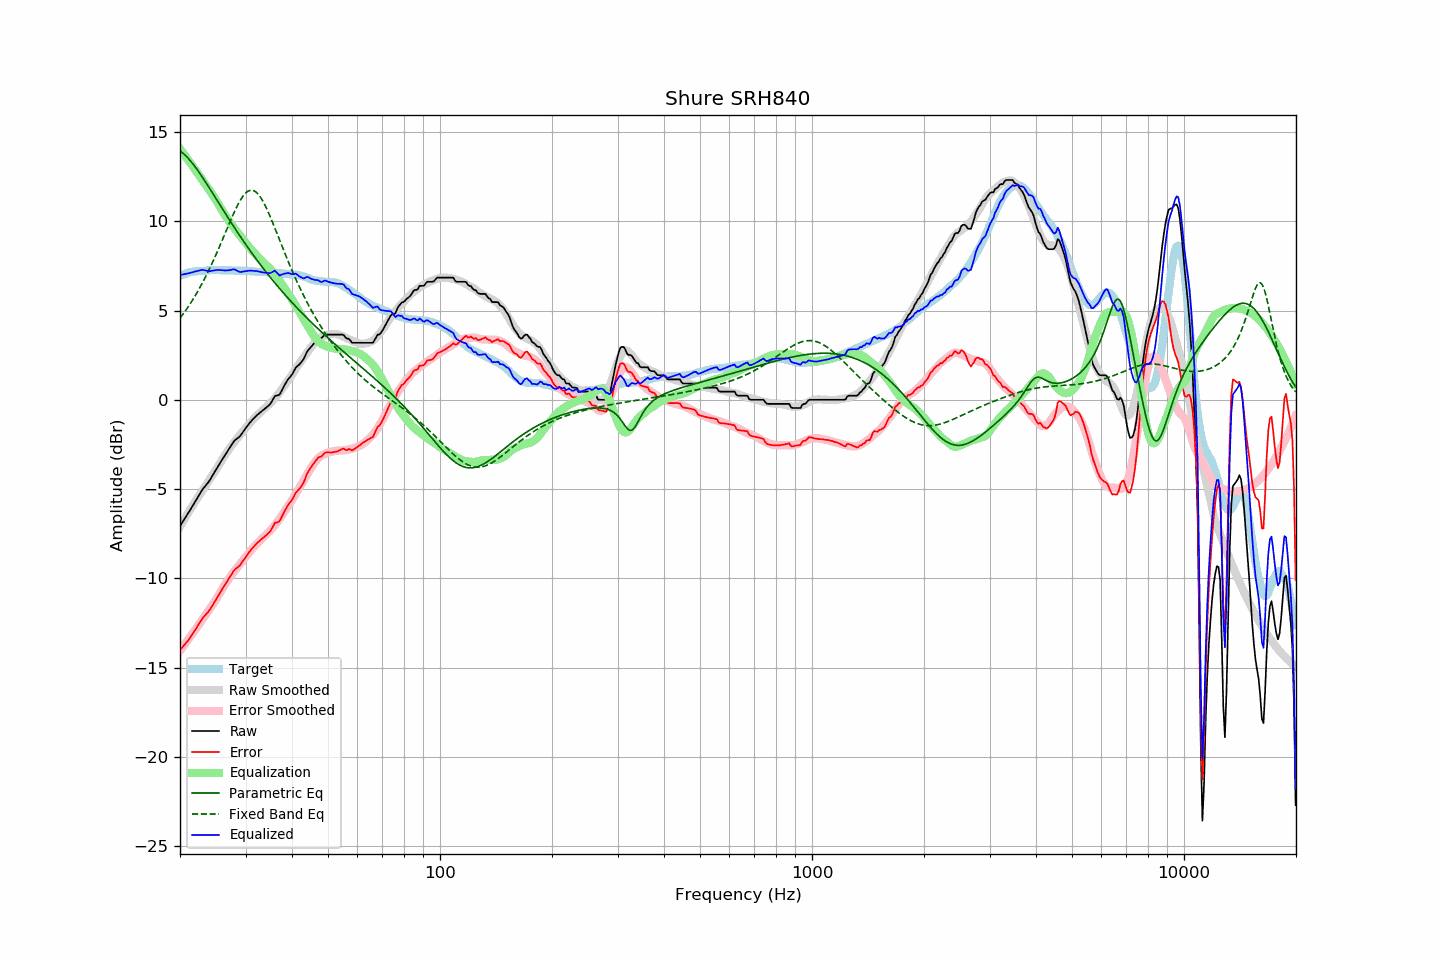

The data file committed next to this chart (first rows):
frequency, raw, error, smoothed, error_smoothed, equalization, parametric_eq, fixed_band_eq, equalized_raw, equalized_smoothed, target
20.00, -7.07, -14.01, -7.09, -14.06, 14.06, 13.94, 4.57, 6.99, 6.96, 6.94
20.20, -6.93, -13.91, -6.94, -13.93, 13.93, 13.87, 4.69, 7.00, 6.99, 6.98
20.40, -6.79, -13.80, -6.79, -13.81, 13.81, 13.80, 4.81, 7.02, 7.02, 7.01
20.61, -6.65, -13.70, -6.64, -13.69, 13.69, 13.72, 4.93, 7.04, 7.05, 7.04
20.81, -6.51, -13.59, -6.49, -13.57, 13.57, 13.63, 5.06, 7.06, 7.07, 7.08
21.02, -6.37, -13.49, -6.35, -13.44, 13.44, 13.53, 5.19, 7.07, 7.10, 7.12
21.23, -6.22, -13.35, -6.20, -13.32, 13.32, 13.43, 5.33, 7.10, 7.12, 7.13
21.44, -6.07, -13.22, -6.05, -13.19, 13.19, 13.32, 5.47, 7.12, 7.14, 7.15
21.66, -5.92, -13.09, -5.91, -13.07, 13.07, 13.21, 5.61, 7.14, 7.16, 7.17
21.87, -5.77, -12.95, -5.77, -12.94, 12.94, 13.10, 5.76, 7.17, 7.17, 7.18
22.09, -5.62, -12.82, -5.62, -12.81, 12.81, 12.97, 5.91, 7.20, 7.19, 7.20
22.31, -5.47, -12.67, -5.48, -12.69, 12.69, 12.85, 6.06, 7.22, 7.20, 7.20
22.54, -5.32, -12.53, -5.35, -12.56, 12.56, 12.72, 6.22, 7.24, 7.21, 7.21
22.76, -5.17, -12.39, -5.21, -12.43, 12.43, 12.59, 6.39, 7.26, 7.22, 7.22
22.99, -5.02, -12.24, -5.07, -12.30, 12.30, 12.46, 6.55, 7.28, 7.23, 7.22
23.22, -4.91, -12.14, -4.94, -12.17, 12.17, 12.32, 6.73, 7.26, 7.24, 7.23
23.45, -4.80, -12.03, -4.80, -12.04, 12.04, 12.18, 6.90, 7.24, 7.24, 7.24
23.69, -4.69, -11.94, -4.66, -11.91, 11.91, 12.04, 7.08, 7.22, 7.25, 7.24
23.92, -4.58, -11.83, -4.53, -11.78, 11.78, 11.90, 7.27, 7.20, 7.25, 7.25
24.16, -4.44, -11.70, -4.39, -11.65, 11.65, 11.76, 7.46, 7.21, 7.25, 7.26
24.40, -4.28, -11.55, -4.25, -11.51, 11.51, 11.62, 7.65, 7.23, 7.26, 7.27
24.65, -4.13, -11.39, -4.12, -11.37, 11.37, 11.47, 7.85, 7.24, 7.26, 7.26
24.89, -3.98, -11.24, -3.98, -11.24, 11.24, 11.33, 8.05, 7.26, 7.26, 7.26
25.14, -3.83, -11.09, -3.83, -11.10, 11.10, 11.18, 8.25, 7.27, 7.26, 7.26
25.39, -3.68, -10.94, -3.69, -10.95, 10.95, 11.04, 8.46, 7.27, 7.26, 7.26
25.65, -3.53, -10.79, -3.54, -10.80, 10.80, 10.90, 8.67, 7.27, 7.26, 7.26
25.91, -3.38, -10.63, -3.38, -10.64, 10.64, 10.75, 8.88, 7.26, 7.26, 7.25
26.16, -3.24, -10.49, -3.23, -10.49, 10.49, 10.61, 9.09, 7.25, 7.26, 7.25
26.43, -3.10, -10.36, -3.09, -10.34, 10.34, 10.46, 9.31, 7.24, 7.25, 7.25
26.69, -2.96, -10.21, -2.95, -10.20, 10.20, 10.32, 9.52, 7.24, 7.25, 7.25
26.96, -2.82, -10.07, -2.82, -10.07, 10.07, 10.18, 9.74, 7.25, 7.25, 7.25
27.23, -2.68, -9.93, -2.70, -9.94, 9.94, 10.04, 9.95, 7.26, 7.24, 7.25
27.50, -2.54, -9.79, -2.58, -9.82, 9.82, 9.90, 10.16, 7.28, 7.24, 7.25
27.77, -2.40, -9.63, -2.46, -9.70, 9.70, 9.76, 10.36, 7.30, 7.24, 7.24
28.05, -2.28, -9.51, -2.34, -9.58, 9.58, 9.62, 10.56, 7.30, 7.24, 7.24
28.33, -2.21, -9.43, -2.23, -9.46, 9.46, 9.49, 10.75, 7.25, 7.24, 7.22
28.62, -2.14, -9.37, -2.11, -9.35, 9.35, 9.35, 10.93, 7.21, 7.23, 7.23
28.90, -2.07, -9.30, -2.00, -9.23, 9.23, 9.21, 11.09, 7.16, 7.23, 7.23
29.19, -1.96, -9.18, -1.89, -9.12, 9.12, 9.08, 11.24, 7.16, 7.23, 7.22
29.48, -1.83, -9.06, -1.78, -9.00, 9.00, 8.95, 11.38, 7.17, 7.22, 7.23
29.78, -1.70, -8.93, -1.67, -8.89, 8.89, 8.82, 11.50, 7.19, 7.22, 7.22
30.08, -1.57, -8.79, -1.57, -8.78, 8.78, 8.69, 11.59, 7.21, 7.21, 7.22
30.38, -1.45, -8.66, -1.46, -8.67, 8.67, 8.56, 11.66, 7.22, 7.21, 7.21
30.68, -1.33, -8.54, -1.36, -8.56, 8.56, 8.43, 11.71, 7.23, 7.20, 7.21
30.99, -1.22, -8.42, -1.25, -8.45, 8.45, 8.30, 11.74, 7.23, 7.20, 7.20
31.30, -1.12, -8.31, -1.15, -8.35, 8.35, 8.18, 11.73, 7.22, 7.19, 7.19
31.61, -1.03, -8.22, -1.05, -8.24, 8.24, 8.05, 11.71, 7.21, 7.19, 7.19
31.93, -0.93, -8.11, -0.96, -8.14, 8.14, 7.93, 11.65, 7.21, 7.18, 7.18
32.24, -0.85, -8.01, -0.88, -8.05, 8.05, 7.81, 11.57, 7.21, 7.18, 7.17
32.57, -0.78, -7.94, -0.79, -7.96, 7.96, 7.69, 11.47, 7.18, 7.17, 7.16
32.89, -0.70, -7.86, -0.70, -7.87, 7.87, 7.57, 11.35, 7.17, 7.16, 7.16
33.22, -0.63, -7.79, -0.61, -7.77, 7.77, 7.45, 11.21, 7.14, 7.16, 7.16
33.55, -0.56, -7.71, -0.53, -7.68, 7.68, 7.33, 11.05, 7.13, 7.15, 7.15
33.89, -0.48, -7.63, -0.45, -7.60, 7.60, 7.22, 10.87, 7.12, 7.15, 7.15
34.23, -0.41, -7.56, -0.38, -7.52, 7.52, 7.10, 10.69, 7.11, 7.14, 7.15
34.57, -0.33, -7.46, -0.30, -7.43, 7.43, 6.99, 10.49, 7.10, 7.14, 7.13
34.92, -0.25, -7.38, -0.21, -7.34, 7.34, 6.88, 10.28, 7.09, 7.13, 7.13
35.27, -0.11, -7.24, -0.12, -7.24, 7.24, 6.76, 10.06, 7.13, 7.12, 7.13
35.62, 0.05, -7.06, -0.02, -7.14, 7.14, 6.65, 9.84, 7.19, 7.12, 7.11
35.97, 0.21, -6.90, 0.08, -7.03, 7.03, 6.55, 9.62, 7.24, 7.11, 7.11
... 635 more rows
